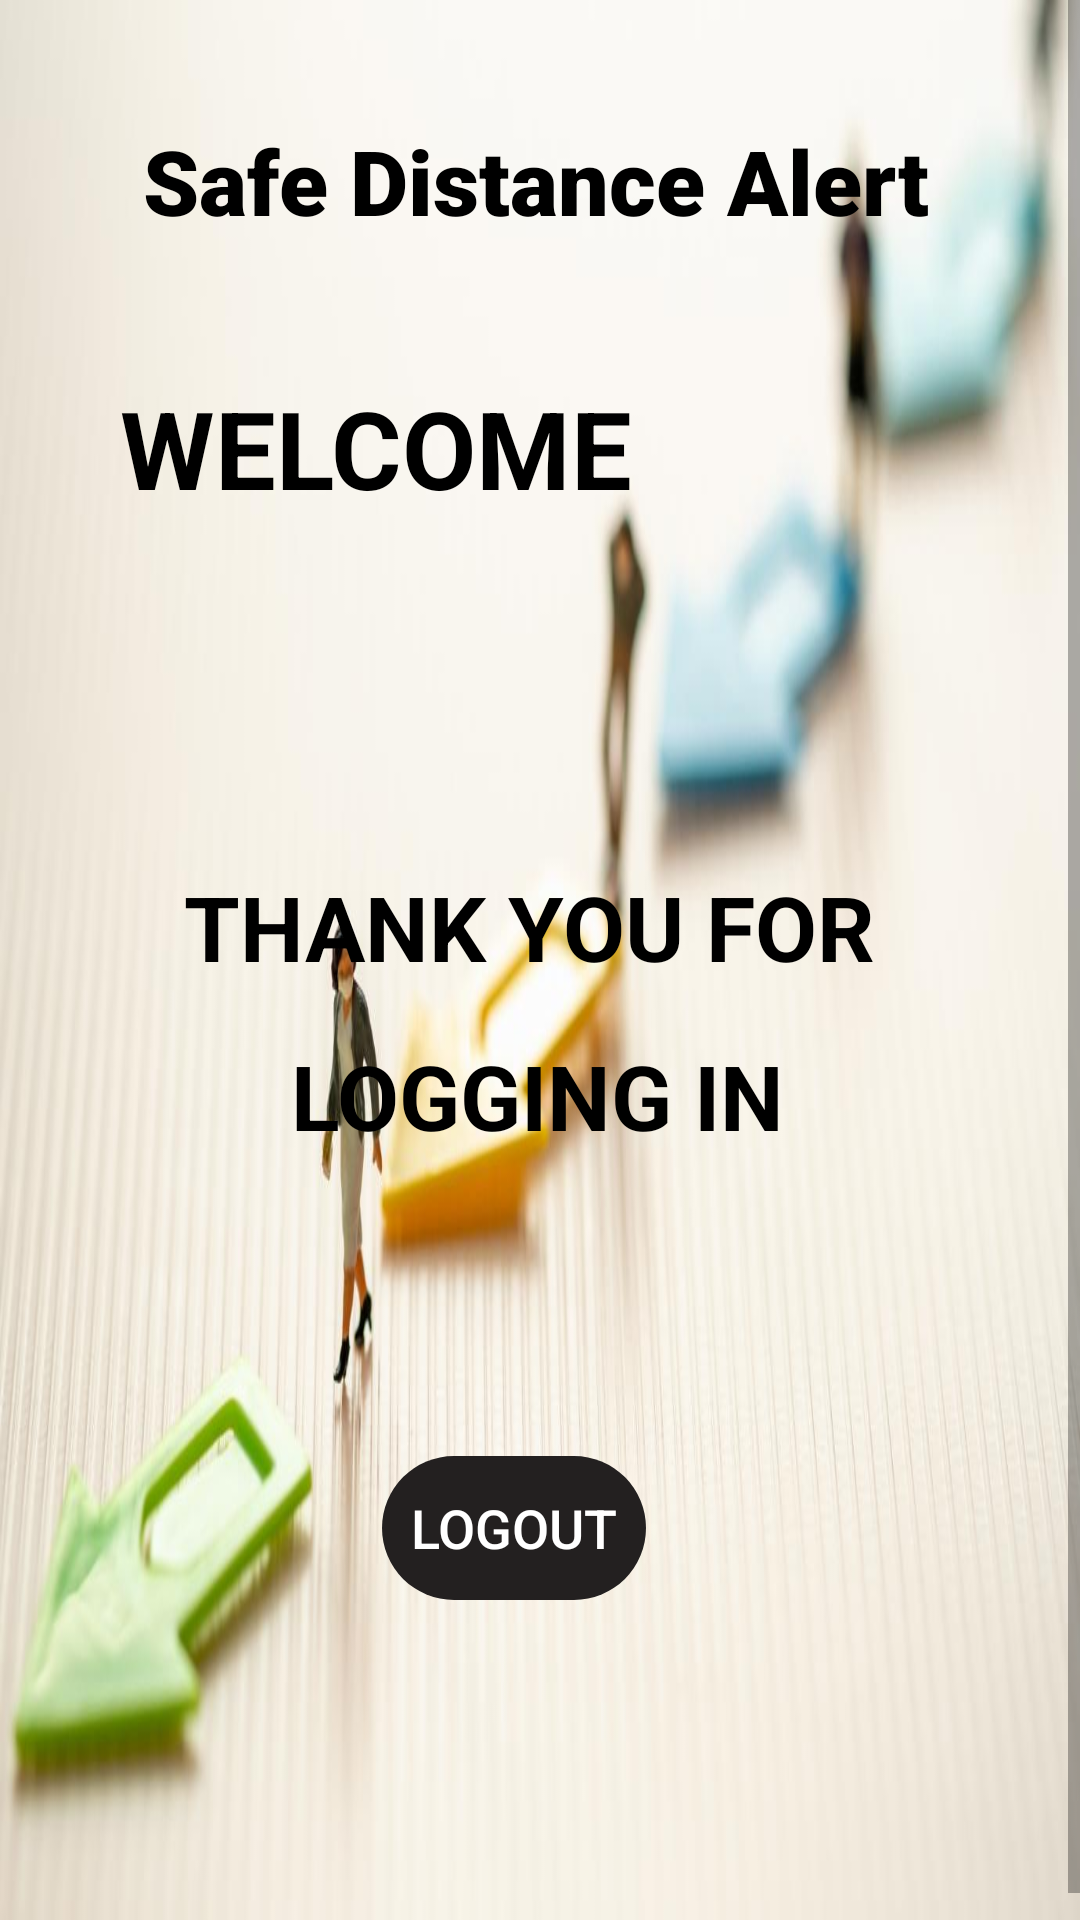

Reconstruct the res/layout file that produces this screen, plus the resources it refers to.
<!-- AndroidManifest.xml: application theme Theme.WorkFirebase -->
<!-- res/layout/activity_admin__design.xml -->
<?xml version="1.0" encoding="utf-8"?>
<ScrollView xmlns:android="http://schemas.android.com/apk/res/android"
    xmlns:app="http://schemas.android.com/apk/res-auto"
    xmlns:tools="http://schemas.android.com/tools"
    android:layout_width="match_parent"
    android:layout_height="match_parent"
    android:background="@drawable/ani">

    <androidx.constraintlayout.widget.ConstraintLayout
        android:layout_width="match_parent"
        android:layout_height="wrap_content"
        tools:context=".Admin_Design">

        <TextView
            android:id="@+id/displayFullName3"
            android:layout_width="wrap_content"
            android:layout_height="wrap_content"
            android:layout_marginTop="25dp"
            android:textColor="#000000"
            android:textSize="30sp"
            android:textStyle="bold"
            app:layout_constraintEnd_toEndOf="parent"
            app:layout_constraintStart_toStartOf="parent"
            app:layout_constraintTop_toBottomOf="@+id/textView9" />

        <TextView
            android:id="@+id/textView9"
            android:layout_width="wrap_content"
            android:layout_height="wrap_content"
            android:layout_marginStart="40dp"
            android:layout_marginTop="40dp"
            android:text="WELCOME"
            android:textColor="#000000"
            android:textColorHint="#302121"
            android:textSize="36sp"
            android:textStyle="bold"
            app:layout_constraintStart_toStartOf="parent"
            app:layout_constraintTop_toBottomOf="@+id/banner3" />

        <TextView
            android:id="@+id/banner3"
            android:layout_width="265dp"
            android:layout_height="45dp"
            android:layout_marginTop="40dp"
            android:fontFamily="sans-serif-black"
            android:text="Safe Distance Alert"
            android:textColor="#000000"
            android:textSize="30sp"
            android:textStyle="bold"
            app:layout_constraintEnd_toEndOf="parent"
            app:layout_constraintHorizontal_bias="0.5"
            app:layout_constraintStart_toStartOf="parent"
            app:layout_constraintTop_toTopOf="parent" />

        <Button
            android:id="@+id/logout2"
            android:layout_width="wrap_content"
            android:layout_height="wrap_content"
            android:layout_marginTop="100dp"
            android:background="@drawable/round"
            android:text="logout"
            android:textColor="#FFFFFF"
            android:textSize="18sp"
            app:backgroundTint="#232020"
            app:layout_constraintEnd_toEndOf="parent"
            app:layout_constraintHorizontal_bias="0.468"
            app:layout_constraintStart_toStartOf="parent"
            app:layout_constraintTop_toBottomOf="@+id/textView8" />

        <TextView
            android:id="@+id/textView6"
            android:layout_width="wrap_content"
            android:layout_height="wrap_content"
            android:layout_marginTop="50dp"
            android:layout_marginBottom="320dp"
            android:text="THANK YOU FOR "
            android:textColor="#000000"
            android:textColorHint="#302121"
            android:textSize="30sp"
            android:textStyle="bold"
            app:layout_constraintBottom_toBottomOf="parent"
            app:layout_constraintEnd_toEndOf="parent"
            app:layout_constraintHorizontal_bias="0.5"
            app:layout_constraintStart_toStartOf="parent"
            app:layout_constraintTop_toBottomOf="@+id/displayFullName3"
            app:layout_constraintVertical_bias="1.0" />

        <TextView
            android:id="@+id/textView8"
            android:layout_width="wrap_content"
            android:layout_height="wrap_content"
            android:layout_marginTop="16dp"
            android:text="LOGGING IN"
            android:textColor="#000000"
            android:textColorHint="#302121"
            android:textSize="30sp"
            android:textStyle="bold"
            app:layout_constraintEnd_toEndOf="parent"
            app:layout_constraintHorizontal_bias="0.497"
            app:layout_constraintStart_toStartOf="parent"
            app:layout_constraintTop_toBottomOf="@+id/textView6" />

    </androidx.constraintlayout.widget.ConstraintLayout>
</ScrollView>
<!-- resources referenced by this layout -->
<resources>
  <!-- drawable ani: jpg bitmap (drawable, 48761 bytes) -->
  <!-- drawable round (drawable) -->
  <?xml version="1.0" encoding="utf-8"?>
  <shape xmlns:android="http://schemas.android.com/apk/res/android"  android:shape="rectangle">
      <stroke android:color="@color/black"/>
      <corners android:radius="24dp" />
  </shape>
  <style name="Theme.WorkFirebase" parent="Theme.MaterialComponents.DayNight.NoActionBar">
          
          <item name="colorPrimary">@color/purple_500</item>
          <item name="colorPrimaryVariant">@color/purple_700</item>
          <item name="colorOnPrimary">@color/white</item>
          
          <item name="colorSecondary">@color/teal_200</item>
          <item name="colorSecondaryVariant">@color/teal_700</item>
          <item name="colorOnSecondary">@color/black</item>
          
          <item name="android:statusBarColor" tools:targetApi="l">?attr/colorPrimaryVariant</item>
          
      </style>
  <!-- not gathered from this repository: default colours our renderer supplied (Android Studio template values) -->
  <color name="purple_500">#FF6200EE</color>
  <color name="purple_700">#FF3700B3</color>
  <color name="teal_200">#FF03DAC5</color>
  <color name="teal_700">#FF018786</color>
  <color name="black">#FF000000</color>
  <color name="white">#FFFFFFFF</color>
</resources>
